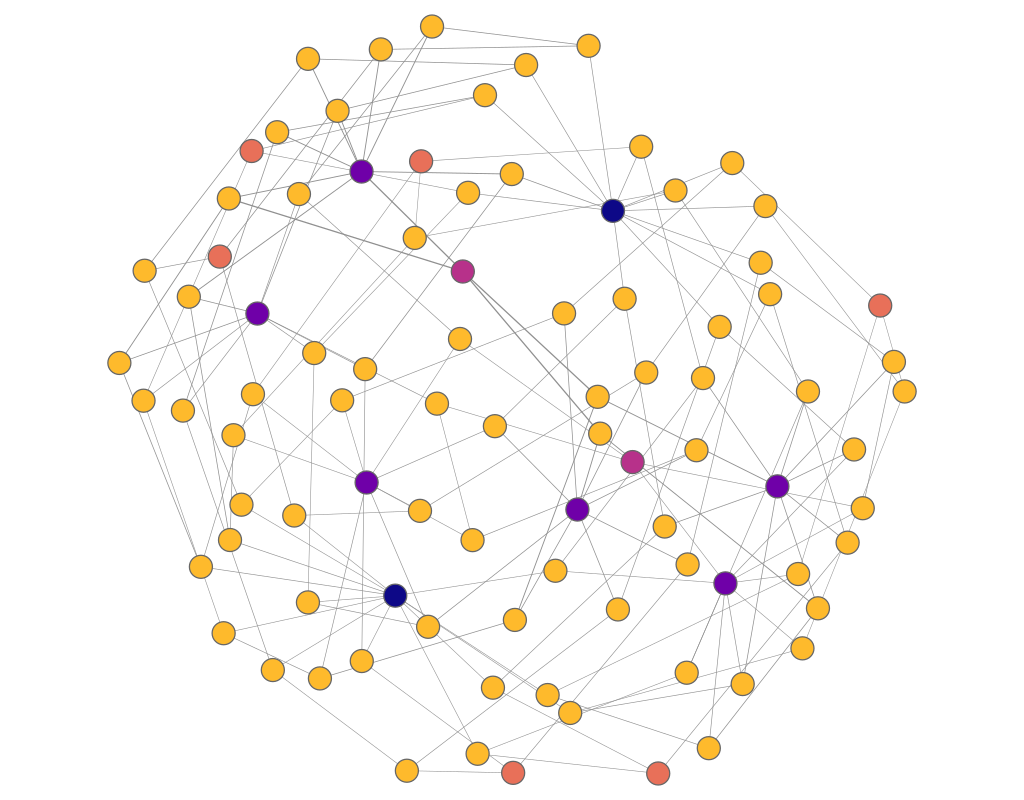

The table this chart was drawn from, first rows:
experiment, frame, file, download, jaccard, spanning_tree, quality, fdl_init, frameTime, crossing, crossingAngle, angularResolutionMin, angularResolutionDev, totalEnergy, avgMotion, maxMotion, trustworthy_k_idx, trustworthy_q_local, trustworthy_q_global, continuity_k_idx, continuity_q_local, continuity_q_global, lcmc_k_idx, lcmc_q_local
other_chordal_cycle_graph__90___neato, 1, data/neato/chordal_cycle_graph__90__.jso…, 264.2, 0.1, 0.1, 0, 14.4, 0, 0.9352, 0.7413, 0.3418, 0.6041, 0, 320, 510, 18, 0.9125, 0.9046, 18, 0.8434, 0.8654, 18, 0.3257
